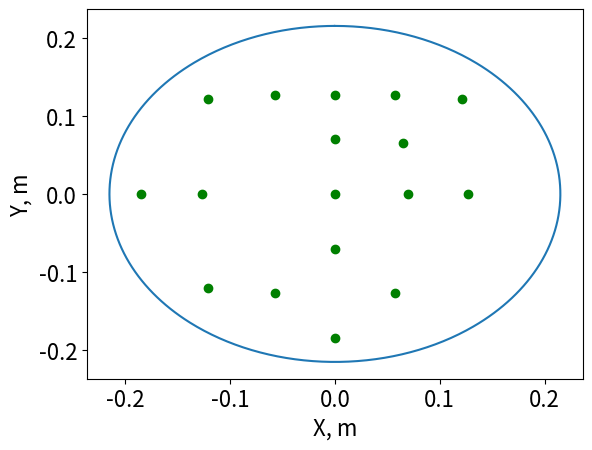

Write the Python code that produced this figure.
from numpy import *
from matplotlib import pyplot as plt
r = 0.215
t = arange(0, 2*pi, 0.01)
x = r*sin(t)
y = r*cos(t)
fig = plt.plot(x, y)
x_sensor = [-0.121, -0.057, 0.057, 0.121, 0, 0.065, 0.127, -0.127, -0.121, 0.057, 0, 0.07, 0, 0, 0, -0.185, -0.057]
y_sensor = [0.121, 0.127, 0.127, 0.121, 0.07, 0.065, 0, 0, -0.121, -0.127, -0.185, 0, 0.127, -0.07, 0, 0, -0.127]
axis_font = {'size':'20'}
plt.xlabel('X, m', fontsize=16 )
plt.ylabel('Y, m', fontsize=16)
plt.scatter(x_sensor, y_sensor, c='g', marker='o')
# plt.scatter((-0.121, 0.121), (-0.057, 0.127), (0.057, 0.127),
#             (0.121, 0.121))
# plt.scatter((0, 0.07), (0.065, 0.065), (0.127, 0), (-0.127, 0))
# plt.scatter((-0.121, -0.121), (0.057, -0.127), (0, -0.185), (0.07, 0))
#
# plt.scatter((0, 0.127), (0, -0.07), (0, 0), (-0.185, 0))
# plt.scatter((-0.057, -0.127))
plt.tick_params(axis='both', labelsize=16)
plt.show()
